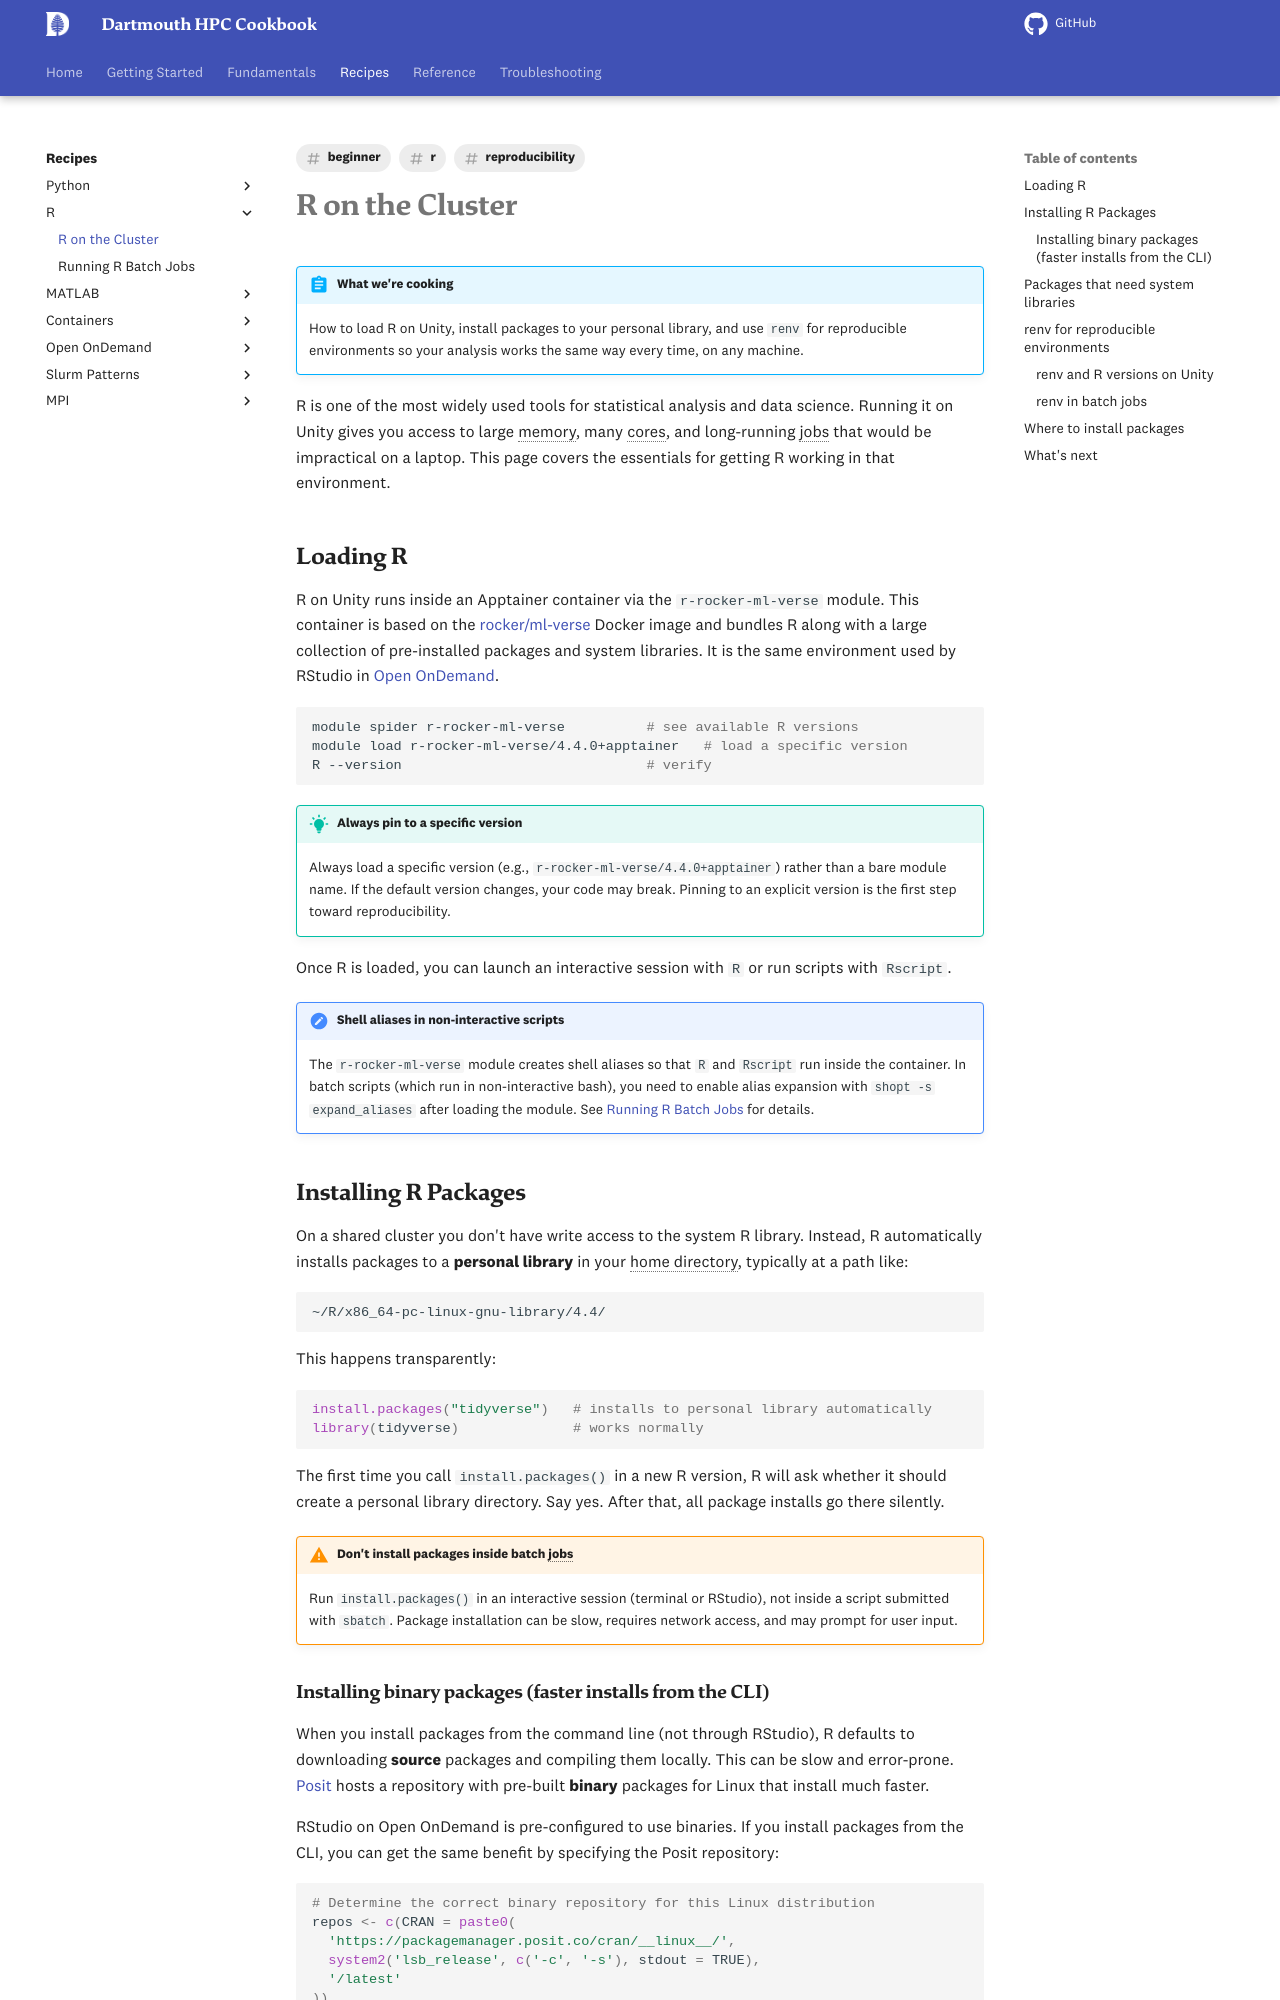

repository: dartmouth/dartmouth-hpc-cookbook · page: recipes/r/getting-started/index.html · generator: mkdocs

---
title: "R on the Cluster"
description: "How to load R, install packages, and manage reproducible environments on {{ cluster.name }}"
tags:
  - r
  - beginner
  - reproducibility
---

# R on the Cluster

!!! abstract "What we're cooking"
    How to load R on {{ cluster.name }}, install packages to your personal library,
    and use `renv` for reproducible environments so your analysis works the same
    way every time, on any machine.

R is one of the most widely used tools for statistical analysis and data science.
Running it on {{ cluster.name }} gives you access to large memory, many cores, and
long-running jobs that would be impractical on a laptop. This page covers the
essentials for getting R working in that environment.

## Loading R

R on {{ cluster.name }} runs inside an Apptainer container via the
`r-rocker-ml-verse` module. This container is based on the
[rocker/ml-verse](https://rocker-project.org/images/versioned/cuda.html) Docker
image and bundles R along with a large collection of pre-installed packages and
system libraries. It is the same environment used by RStudio in
[Open OnDemand]({{ cluster.ondemand_url }}).

```bash
module spider r-rocker-ml-verse          # see available R versions
module load r-rocker-ml-verse/4.4.0+apptainer   # load a specific version
R --version                              # verify
```

!!! tip "Always pin to a specific version"
    Always load a specific version (e.g., `r-rocker-ml-verse/4.4.0+apptainer`)
    rather than a bare module name. If the default version changes, your code may
    break. Pinning to an explicit version is the first step toward reproducibility.

Once R is loaded, you can launch an interactive session with `R` or run scripts
with `Rscript`.

!!! note "Shell aliases in non-interactive scripts"
    The `r-rocker-ml-verse` module creates shell aliases so that `R` and `Rscript`
    run inside the container. In batch scripts (which run in non-interactive bash),
    you need to enable alias expansion with `shopt -s expand_aliases` after loading
    the module. See [Running R Batch Jobs](batch-job.md) for details.

## Installing R Packages

On a shared cluster you don't have write access to the system R library. Instead,
R automatically installs packages to a **personal library** in your home directory,
typically at a path like:

```
~/R/x86_64-pc-linux-gnu-library/4.4/
```

This happens transparently:

```r
install.packages("tidyverse")   # installs to personal library automatically
library(tidyverse)              # works normally
```

The first time you call `install.packages()` in a new R version, R will ask whether
it should create a personal library directory. Say yes. After that, all package
installs go there silently.

!!! warning "Don't install packages inside batch jobs"
    Run `install.packages()` in an interactive session (terminal or RStudio), not
    inside a script submitted with `sbatch`. Package installation can be slow,
    requires network access, and may prompt for user input.
